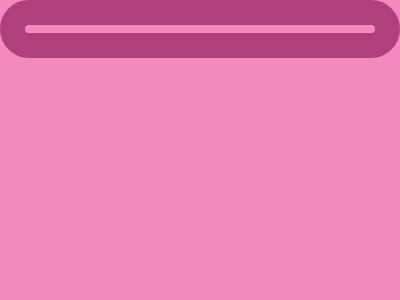

Write the HTML and CSS that draws this image.

<!DOCTYPE html>
<html lang="en">
<head>
  <meta charset="UTF-8">
  <meta name="viewport" content="width=device-width, initial-scale=1.0">
  <title>Document</title>
</head>
<body>
<style>
  & {
    background: #F28BBB;
    border: 25px solid#B03F7D;
    margin: -65 25;
    border-radius: 300px;

    * {
      background: #680039;
      margin: 150 190 150-25;
      box-shadow: 215px 0#680039;
    }
  }
  </style>
</body>
</html>